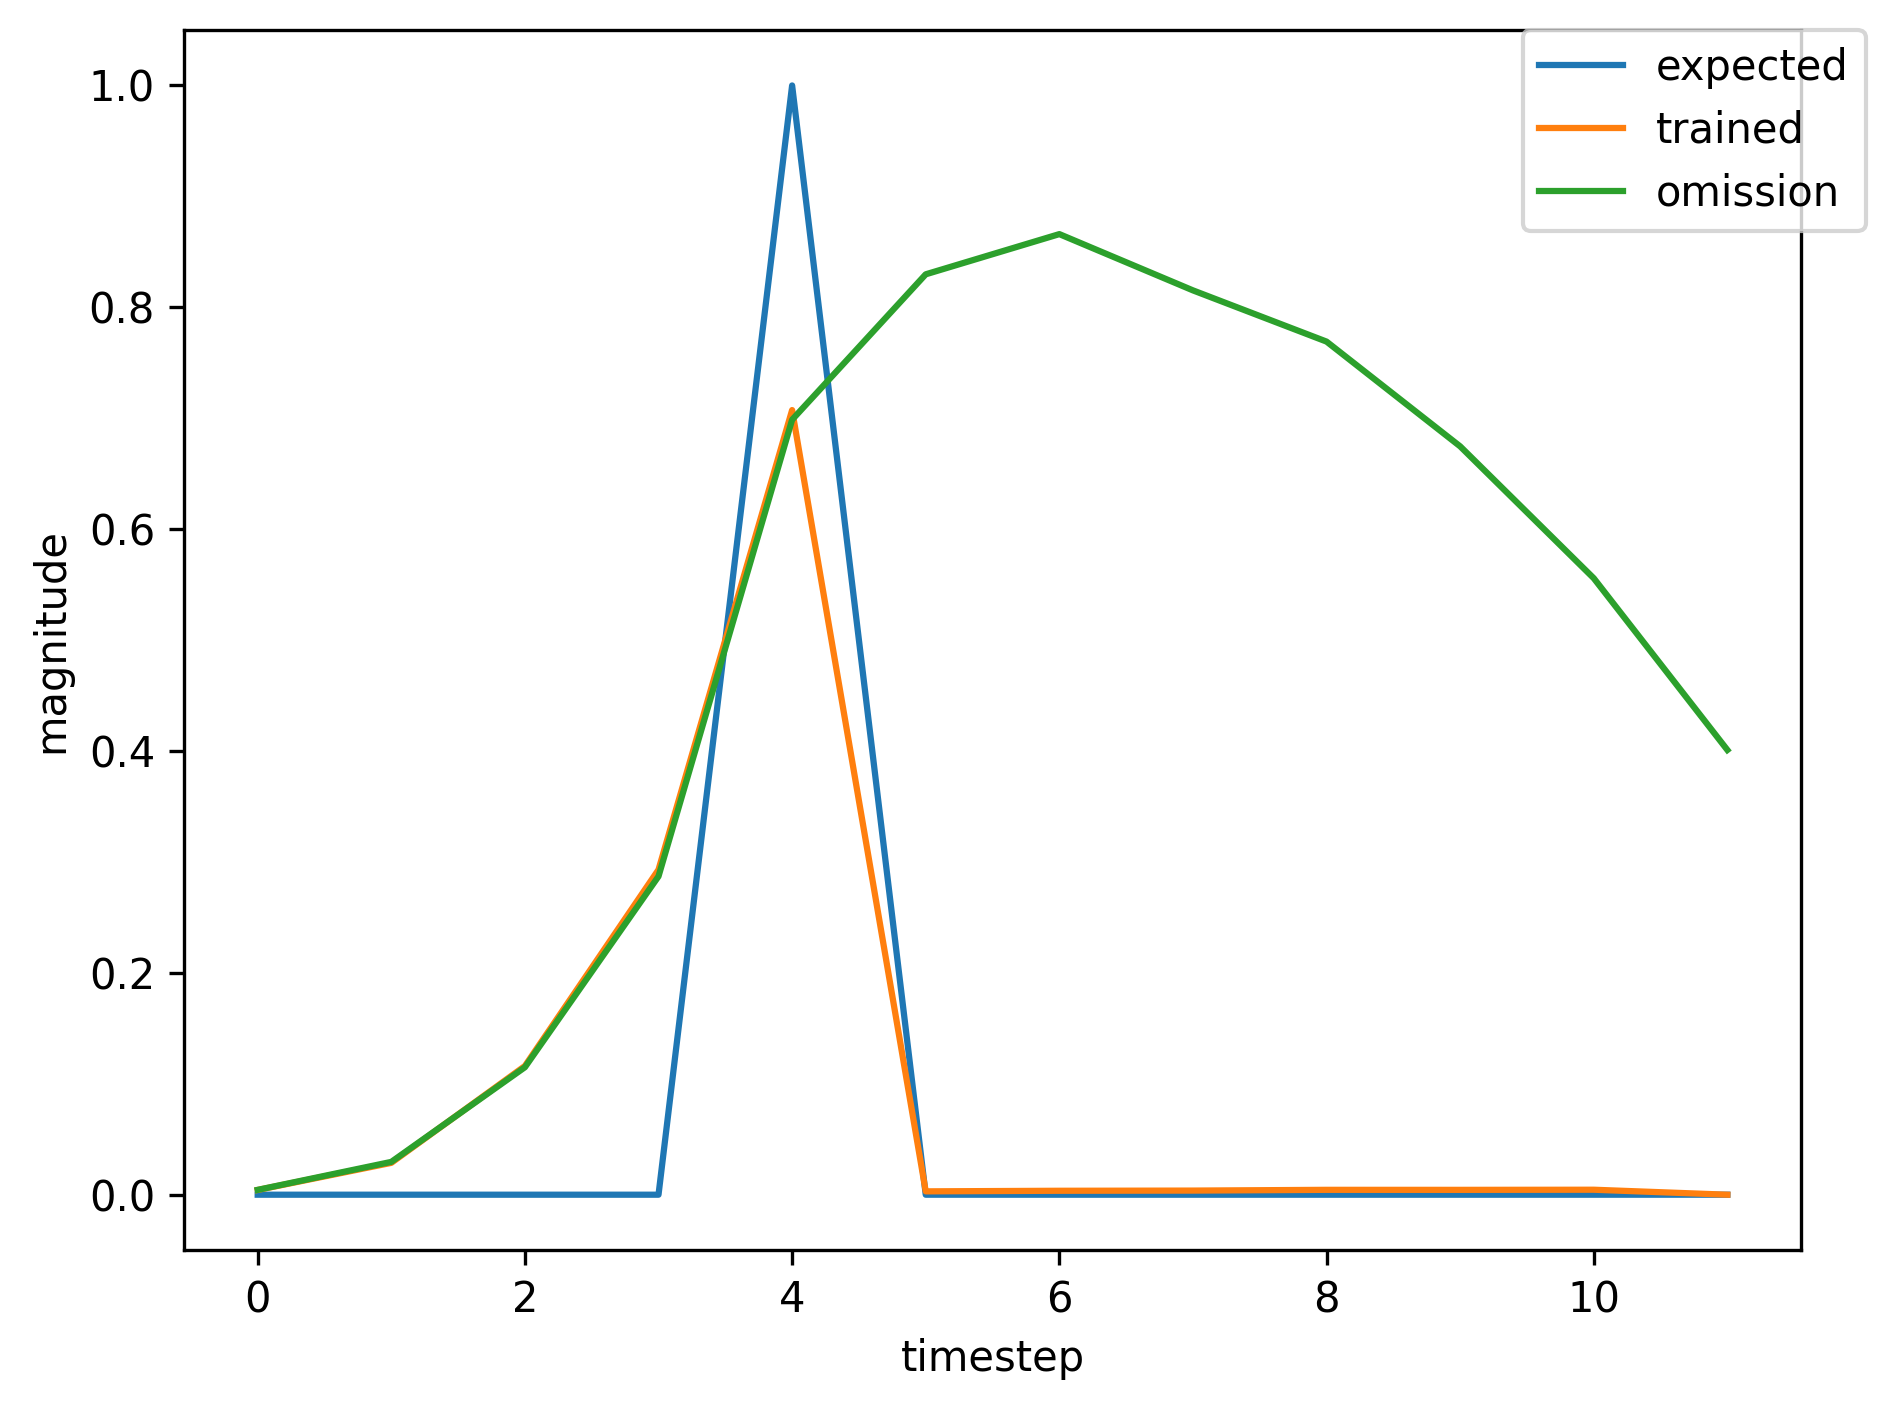

The table this chart was drawn from, first rows:
, input, expected_output, network_output
0, 1.0, 0, 0.003034
1, 0.0, 0, 0.01649
2, 0.0, 0, 0.07529
3, 0.0, 0, 0.1834
4, 2.0, 1, 0.5494
5, 0.0, 0, 0.002116
6, 0.0, 0, 0.003492
7, 1.0, 0, 0.003831
8, 0.0, 0, 0.02981
9, 0.0, 0, 0.1225
10, 0.0, 0, 0.3275
11, 2.0, 1, 0.7414
12, 0.0, 0, 0.003402
13, 1.0, 0, 0.003519
14, 0.0, 0, 0.02078
15, 0.0, 0, 0.09551
16, 0.0, 0, 0.2441
17, 2.0, 1, 0.6554
18, 0.0, 0, 0.002644
19, 0.0, 0, 0.003629
20, 0.0, 0, 0.003865
21, 1.0, 0, 0.004677
22, 0.0, 0, 0.03345
23, 0.0, 0, 0.1325
24, 0.0, 0, 0.3352
25, 2.0, 1, 0.7446
26, 0.0, 0, 0.003431
27, 0.0, 0, 0.003564
28, 0.0, 0, 0.003672
29, 0.0, 0, 0.004295
30, 0.0, 0, 0.00427
31, 1.0, 0, 0.00439
32, 0.0, 0, 0.02938
33, 0.0, 0, 0.1152
34, 0.0, 0, 0.2878
35, 2.0, 1, 0.7001
36, 0.0, 0, 0.002944
37, 0.0, 0, 0.003505
38, 0.0, 0, 0.003682
39, 0.0, 0, 0.004351
40, 1.0, 0, 0.00433
41, 0.0, 0, 0.03033
42, 0.0, 0, 0.1184
43, 0.0, 0, 0.2994
44, 2.0, 1, 0.712
45, 0.0, 0, 0.003052
46, 0.0, 0, 0.003489
47, 0.0, 0, 0.003652
48, 0.0, 0, 0.004293
49, 1.0, 0, 0.004277
50, 0.0, 0, 0.02964
51, 0.0, 0, 0.1162
52, 0.0, 0, 0.2935
53, 2.0, 1, 0.7062
54, 0.0, 0, 0.002998
55, 0.0, 0, 0.003489
56, 0.0, 0, 0.00366
57, 1.0, 0, 0.004309
58, 0.0, 0, 0.02897
59, 0.0, 0, 0.117
... 415 more rows
